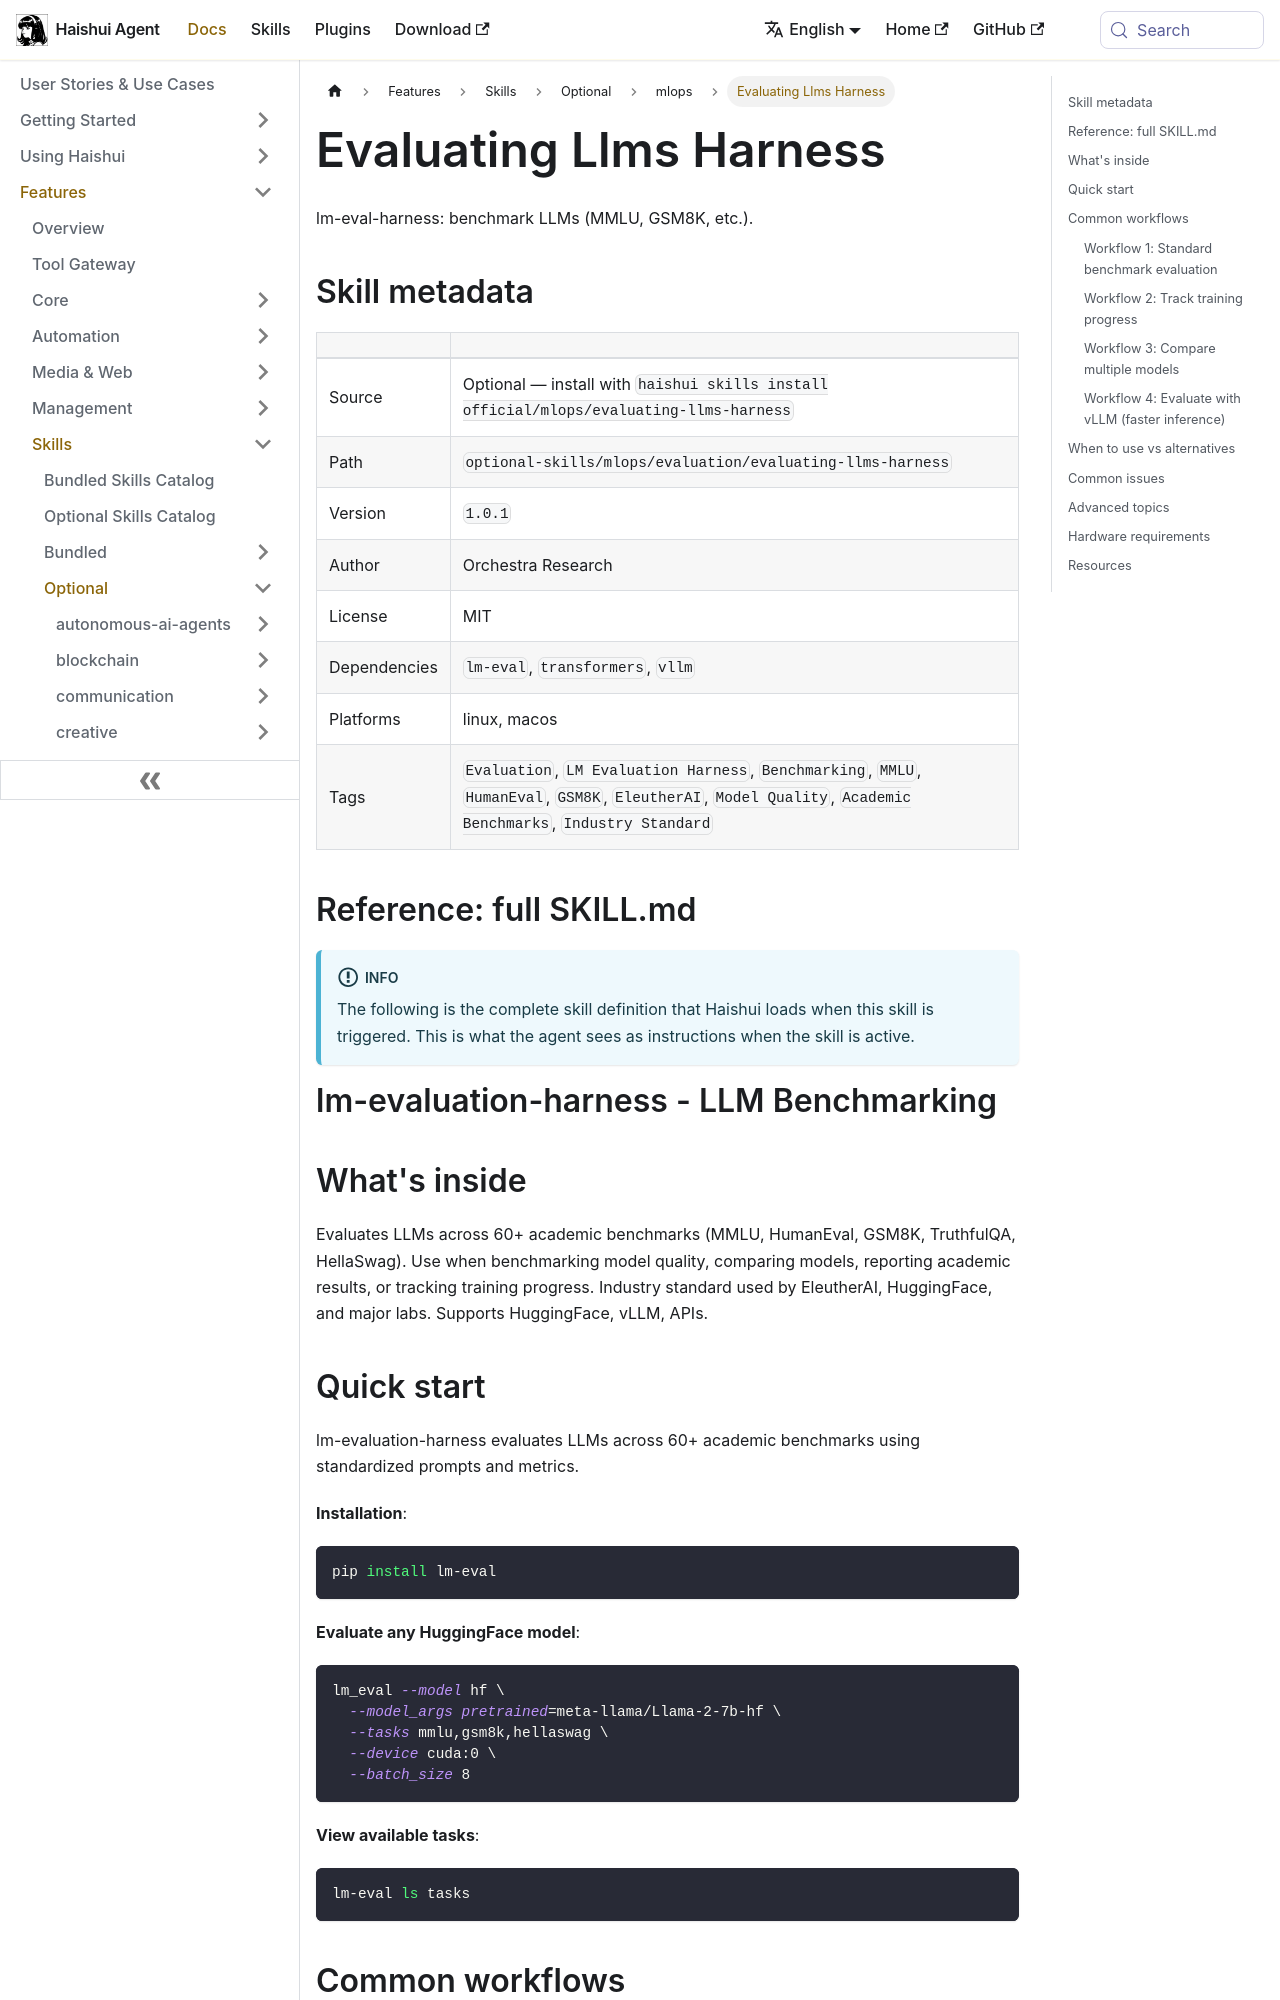

repository: aiqinghaiwork163/haishui-agent · page: docs/user-guide/skills/optional/mlops/mlops-evaluation-evaluating-llms-harness/index.html · generator: docusaurus

---
title: "Evaluating Llms Harness — lm-eval-harness: benchmark LLMs (MMLU, GSM8K, etc.)"
sidebar_label: "Evaluating Llms Harness"
description: "lm-eval-harness: benchmark LLMs (MMLU, GSM8K, etc.)"
---

{/* This page is auto-generated from the skill's SKILL.md by website/scripts/generate-skill-docs.py. Edit the source SKILL.md, not this page. */}

# Evaluating Llms Harness

lm-eval-harness: benchmark LLMs (MMLU, GSM8K, etc.).

## Skill metadata

| | |
|---|---|
| Source | Optional — install with `haishui skills install official/mlops/evaluating-llms-harness` |
| Path | `optional-skills/mlops/evaluation/evaluating-llms-harness` |
| Version | `1.0.1` |
| Author | Orchestra Research |
| License | MIT |
| Dependencies | `lm-eval`, `transformers`, `vllm` |
| Platforms | linux, macos |
| Tags | `Evaluation`, `LM Evaluation Harness`, `Benchmarking`, `MMLU`, `HumanEval`, `GSM8K`, `EleutherAI`, `Model Quality`, `Academic Benchmarks`, `Industry Standard` |

## Reference: full SKILL.md

:::info
The following is the complete skill definition that Haishui loads when this skill is triggered. This is what the agent sees as instructions when the skill is active.
:::

# lm-evaluation-harness - LLM Benchmarking

## What's inside

Evaluates LLMs across 60+ academic benchmarks (MMLU, HumanEval, GSM8K, TruthfulQA, HellaSwag). Use when benchmarking model quality, comparing models, reporting academic results, or tracking training progress. Industry standard used by EleutherAI, HuggingFace, and major labs. Supports HuggingFace, vLLM, APIs.

## Quick start

lm-evaluation-harness evaluates LLMs across 60+ academic benchmarks using standardized prompts and metrics.

**Installation**:
```bash
pip install lm-eval
```

**Evaluate any HuggingFace model**:
```bash
lm_eval --model hf \
  --model_args pretrained=meta-llama/Llama-2-7b-hf \
  --tasks mmlu,gsm8k,hellaswag \
  --device cuda:0 \
  --batch_size 8
```

**View available tasks**:
```bash
lm-eval ls tasks
```

## Common workflows
